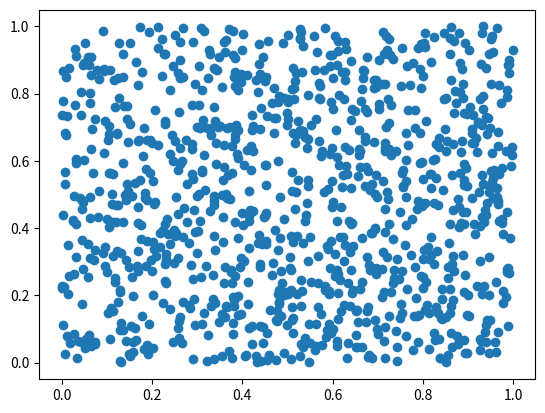

Source code (Python):
# -*- coding: utf-8 -*-
"""tugas3.ipynb

Automatically generated by Colaboratory.

Original file is located at
    https://colab.research.google.com/<link-removed>
"""

import numpy as np
import matplotlib.pyplot as plt

data = np.random.rand(1024, 2)
plt.scatter(data[:,0], data[:,1])
plt.show()